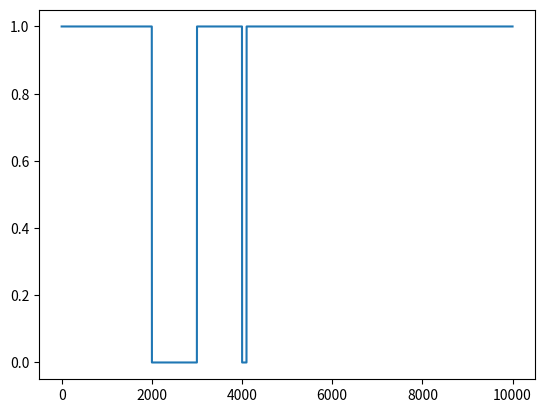

Generate this figure with matplotlib:
import matplotlib.pyplot as plt
import numpy as np

sample = 10000
sample1 = 2000
sample2 = 1000
sample3 = 1000
sample4 = 100
sample5 = 5900

t = np.arange(sample)

y1 = np.ones(sample1)
y2 = np.zeros(sample2)
y3 = np.ones(sample3)
y4 = np.zeros(sample4)
y5 = np.ones(sample5)
y = np.concatenate((y1, y2, y3, y4, y5))
print(len(y))
plt.plot(t, y)
plt.show()
